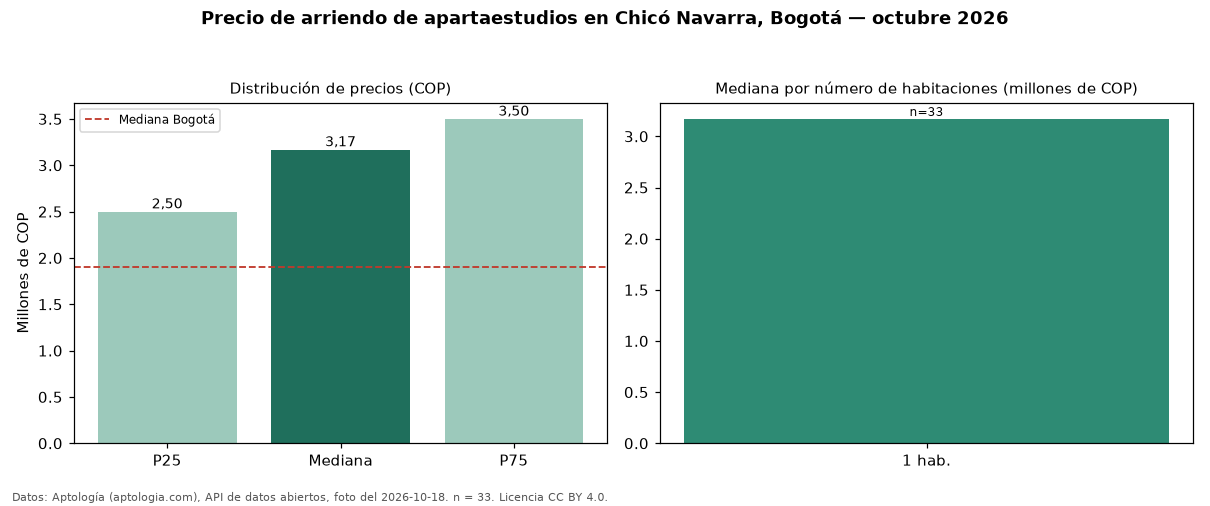

The table this chart was drawn from, first rows:
seccion, metrica, valor_cop, n
precio, p25, 2500000, 33
precio, mediana, 3170000, 33
precio, p75, 3500000, 33
precio, minimo, 1800000, 33
precio, maximo, 4700000, 33
parqueadero, avisos_con_parqueadero, 26, 33
parqueadero, mediana_con_parqueadero, 3400000, 26
habitaciones, 1, 3170000, 33
ciudad, mediana_ciudad, 1900000, 
fuente, fecha_foto, 2026-10-18, 
fuente, atribucion, https://www.aptologia.com/apartaestudios…, 
